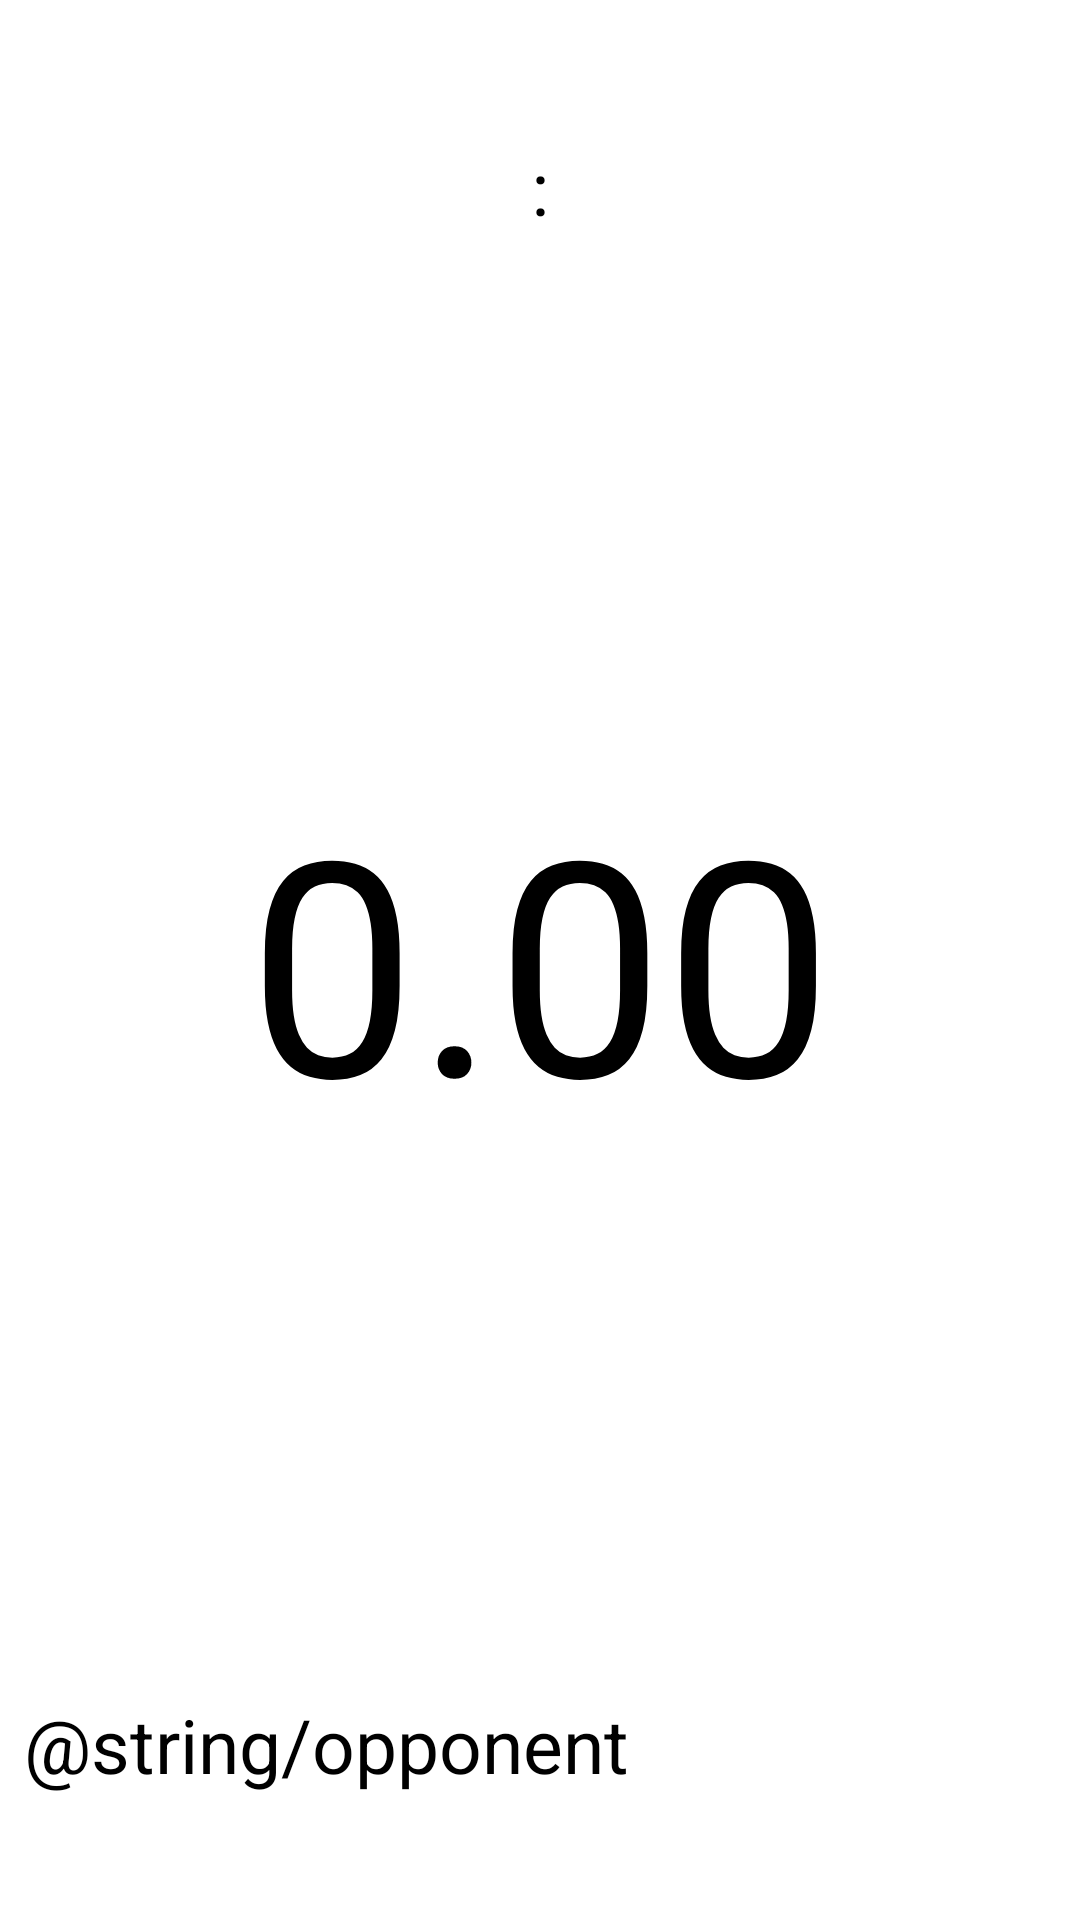

Write the Android layout XML for this screen, with the resource values it uses.
<!-- AndroidManifest.xml: application theme Theme.SpeedTimer -->
<!-- res/layout/activity_battle.xml -->
<?xml version="1.0" encoding="utf-8"?>
<FrameLayout xmlns:android="http://schemas.android.com/apk/res/android"
    xmlns:tools="http://schemas.android.com/tools"
    android:id="@+id/frame_layout"
    android:layout_width="match_parent"
    android:layout_height="match_parent">

    <TextView
        android:id="@+id/text_timer"
        android:layout_width="match_parent"
        android:layout_height="match_parent"
        android:gravity="center_horizontal|center_vertical"
        android:text="0.00"
        android:textAppearance="@style/TextAppearance.AppCompat"
        android:textSize="100sp" />

    <LinearLayout

        android:layout_width="match_parent"
        android:layout_height="match_parent"
        android:orientation="vertical"
        tools:context=".TimerFragment">

        <TextView
            android:id="@+id/scramble"
            android:layout_width="match_parent"
            android:layout_height="wrap_content"
            android:layout_margin="8dp"
            android:gravity="center_horizontal"
            android:textAppearance="@style/TextAppearance.AppCompat"
            android:textSize="22sp"
            tools:text="F2 R2 F2 D' B2 U2 B2 U R2 U2 R' B2 F' D2 R D B U' F2 D" />

        <LinearLayout
            android:layout_width="match_parent"
            android:layout_height="wrap_content"
            android:gravity="center_horizontal"
            android:orientation="horizontal">

            <TextView
                android:id="@+id/your_score_text"
                android:layout_width="wrap_content"
                android:layout_height="wrap_content"
                android:layout_marginEnd="4dp"
                android:textColor="#000000"
                android:textSize="25sp"
                tools:text="15" />

            <TextView
                android:layout_width="wrap_content"
                android:layout_height="wrap_content"
                android:text=":"
                android:textColor="#000000"
                android:textSize="25sp" />

            <TextView
                android:id="@+id/opponent_score_text"
                android:layout_width="wrap_content"
                android:layout_height="wrap_content"
                android:layout_marginStart="4dp"
                android:textColor="#000000"
                android:textSize="25sp"
                tools:text="15" />

        </LinearLayout>

        <LinearLayout
            android:layout_width="match_parent"
            android:layout_height="match_parent"
            android:orientation="vertical"
            android:gravity="bottom"
            android:layout_margin="8dp">

            <TextView
                android:id="@+id/opponent_text"
                android:layout_width="match_parent"
                android:layout_height="wrap_content"
                android:gravity="bottom"
                android:text="@string/opponent"
                android:textSize="25sp" />

            <TextView
                android:id="@+id/toasts_text"
                android:layout_width="match_parent"
                android:layout_height="wrap_content"
                tools:text="loshara wins"
                android:textSize="25sp"/>

        </LinearLayout>
    </LinearLayout>
</FrameLayout>
<!-- resources referenced by this layout -->
<resources>
  <style name="Theme.SpeedTimer" parent="Theme.MaterialComponents.Light.NoActionBar">
          
          <item name="colorPrimary">@color/purple_500</item>
          <item name="colorPrimaryVariant">@color/purple_700</item>
          <item name="colorOnPrimary">@color/white</item>
          
          <item name="colorSecondary">@color/teal_200</item>
          <item name="colorSecondaryVariant">@color/teal_700</item>
          <item name="colorOnSecondary">@color/black</item>
          
          <item name="android:statusBarColor" tools:targetApi="l">?attr/colorPrimaryVariant</item>
          
          <item name="android:textColor">@color/black</item>
      </style>
  <color name="purple_500">#FF6200EE</color>
  <color name="purple_700">#FF3700B3</color>
  <color name="white">#FFFFFFFF</color>
  <color name="teal_200">#FF03DAC5</color>
  <color name="teal_700">#FF018786</color>
  <color name="black">#FF000000</color>
</resources>
